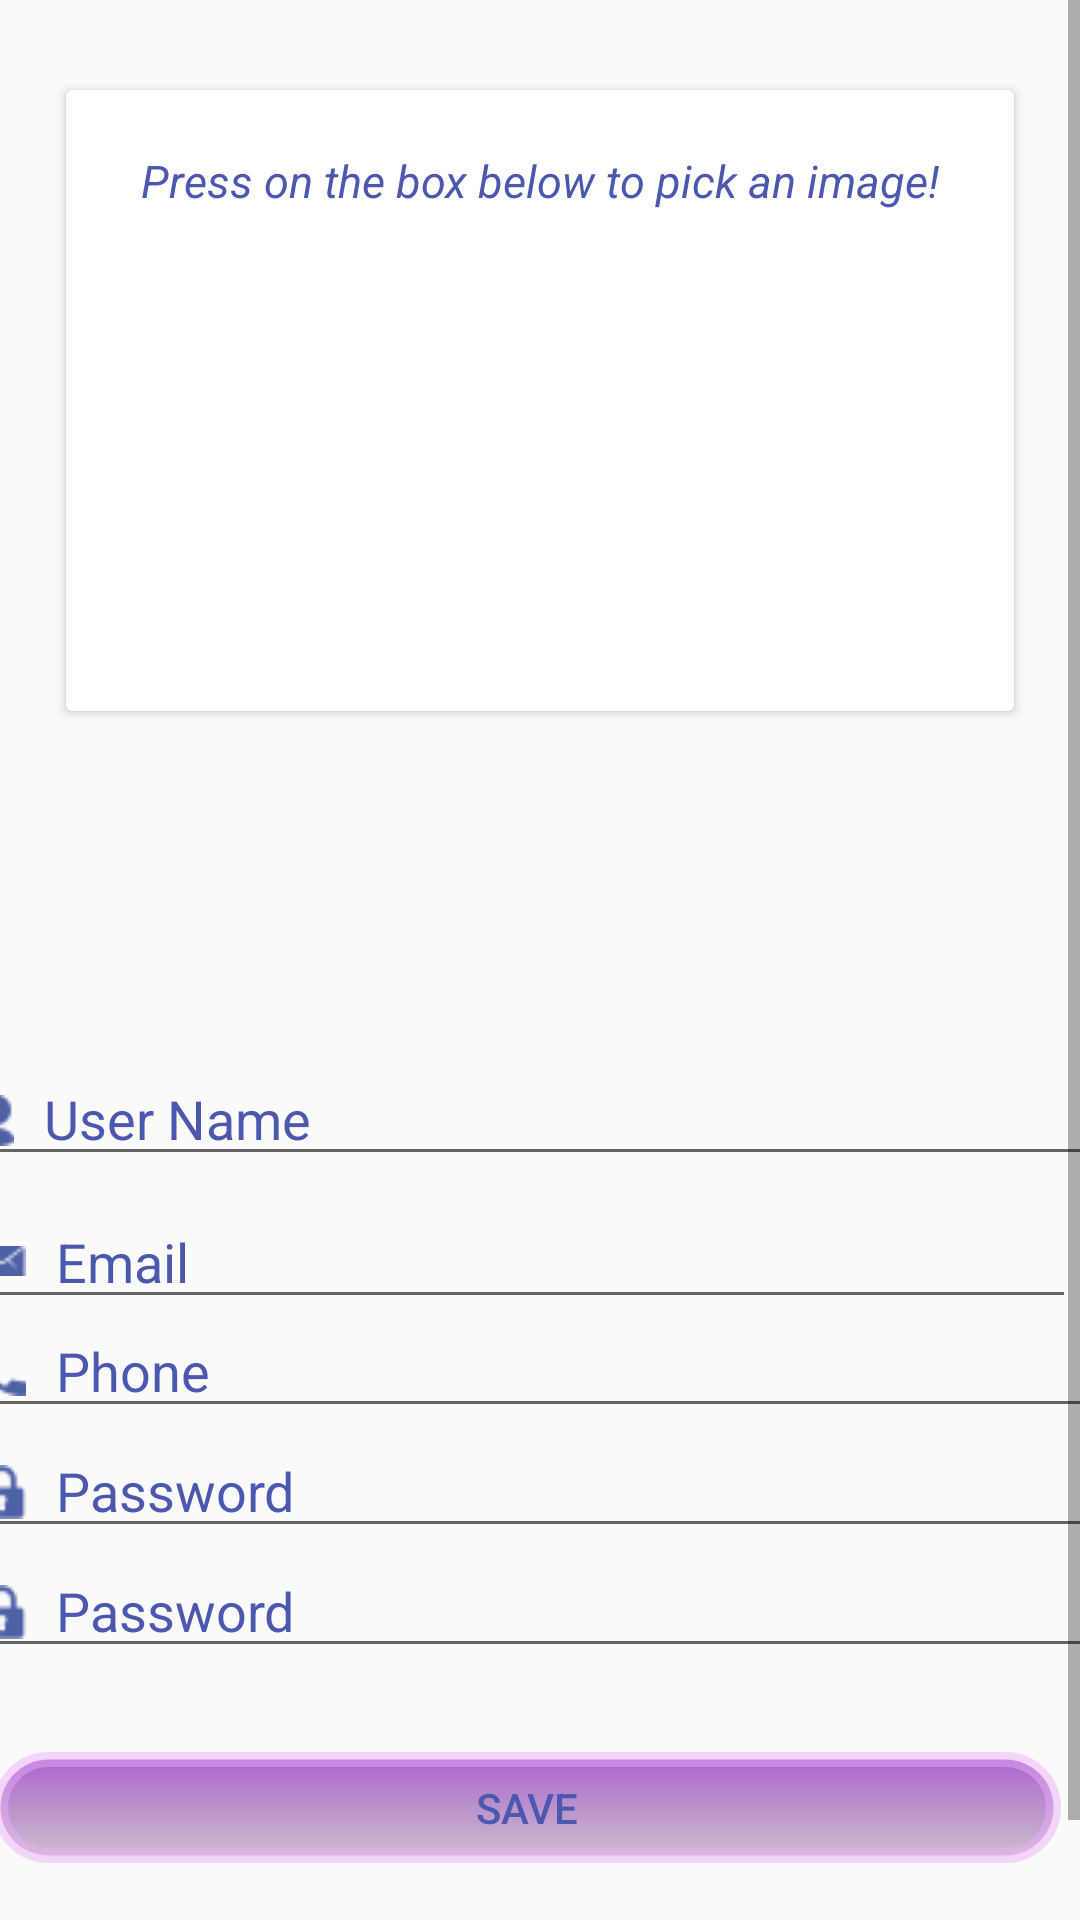

This screen was rendered from an Android layout file. Write that file and the resources it references.
<!-- AndroidManifest.xml: application theme AppTheme -->
<!-- res/layout/sample_layout.xml -->
<?xml version="1.0" encoding="utf-8"?>
<ScrollView xmlns:android="http://schemas.android.com/apk/res/android"
    xmlns:app="http://schemas.android.com/apk/res-auto"
    android:id="@+id/scroll"
    android:layout_width="match_parent"
    android:layout_height="match_parent"
    android:fillViewport="true">


    <LinearLayout
        android:layout_width="match_parent"
        android:layout_height="wrap_content"
        android:gravity="center_horizontal"
        android:orientation="vertical"
        android:paddingTop="20dp">

        <androidx.cardview.widget.CardView
            android:layout_width="wrap_content"
            android:layout_height="207dp"
            android:layout_margin="10dp">

            <LinearLayout
                android:layout_width="wrap_content"
                android:layout_height="wrap_content"
                android:layout_gravity="center"
                android:layout_marginBottom="10dp"
                android:gravity="center"
                android:orientation="vertical"
                android:padding="10dp">

                <TextView
                    android:layout_width="wrap_content"
                    android:layout_height="wrap_content"
                    android:padding="15dp"
                    android:text="@string/tip"
                    android:textColor="@color/colorPrimary"
                    android:textSize="15sp"
                    android:textStyle="italic" />

                <ImageView
                    android:id="@+id/result_image"
                    android:layout_width="wrap_content"
                    android:layout_height="wrap_content"
                    android:layout_marginLeft="20dp"
                    android:layout_marginRight="20dp"
                    android:background="@drawable/image_selector"
                    android:minWidth="200dp"
                    android:minHeight="150dp"
                    android:padding="5dp"
                    android:scaleType="centerInside"
                    app:srcCompat="@mipmap/default_image" />
            </LinearLayout>
        </androidx.cardview.widget.CardView>

        <RelativeLayout
            android:layout_width="383dp"
            android:layout_height="395dp">


            <EditText
                android:id="@+id/usernamee"
                android:layout_width="match_parent"
                android:layout_height="44dp"
                android:layout_above="@+id/phonee"
                android:layout_alignParentLeft="true"
                android:layout_alignParentTop="true"
                android:layout_marginLeft="0dp"
                android:layout_marginTop="105dp"
                android:layout_marginBottom="44dp"
                android:drawableLeft="@drawable/userrname"
                android:drawablePadding="10dp"
                android:ems="10"
                android:hint="@string/user_name"
                android:inputType="textPersonName"
                android:textColor="@color/colorPrimary"
                android:textColorHint="@color/colorPrimary" />


            <EditText
                android:id="@+id/email"
                android:layout_width="370dp"
                android:layout_height="wrap_content"
                android:layout_above="@+id/phonee"
                android:layout_alignLeft="@+id/usernamee"
                android:layout_marginLeft="0dp"
                android:layout_marginBottom="-4dp"
                android:drawableLeft="@drawable/email"
                android:drawablePadding="10dp"
                android:ems="10"
                android:hint="@string/email"
                android:inputType="textEmailAddress"
                android:textColor="@color/colorPrimary"
                android:textColorHint="@color/colorPrimary" />


            <EditText
                android:id="@+id/phonee"
                android:layout_width="match_parent"
                android:layout_height="40dp"
                android:layout_above="@+id/pass"
                android:layout_alignParentLeft="true"
                android:layout_marginLeft="0dp"
                android:layout_marginBottom="0dp"
                android:drawableLeft="@drawable/phone"
                android:drawablePadding="10dp"
                android:ems="10"
                android:hint="@string/phone"
                android:inputType="number"
                android:textColor="@color/colorPrimary"
                android:textColorHint="@color/colorPrimary" />

            <EditText
                android:id="@+id/pass"
                android:layout_width="match_parent"
                android:layout_height="40dp"
                android:layout_above="@+id/cpass"
                android:layout_alignParentLeft="true"
                android:layout_marginLeft="0dp"
                android:layout_marginBottom="0dp"
                android:drawableLeft="@drawable/password"
                android:drawablePadding="10dp"
                android:ems="10"
                android:hint="@string/password"
                android:inputType="number"
                android:textColor="@color/colorPrimary"
                android:textColorHint="@color/colorPrimary" />

            <EditText
                android:id="@+id/cpass"
                android:layout_width="match_parent"
                android:layout_height="40dp"
                android:layout_alignParentLeft="true"
                android:layout_alignParentBottom="true"
                android:layout_marginLeft="0dp"
                android:layout_marginBottom="86dp"
                android:drawableLeft="@drawable/password"
                android:drawablePadding="10dp"
                android:ems="10"
                android:hint="@string/password"
                android:inputType="number"
                android:textColor="@color/colorPrimary"
                android:textColorHint="@color/colorPrimary" />

            <Button
                android:id="@+id/bttnedite"
                android:layout_width="356dp"
                android:layout_height="37dp"
                android:layout_alignParentLeft="true"
                android:layout_alignParentBottom="true"
                android:layout_marginLeft="9dp"
                android:layout_marginBottom="21dp"
                android:background="@drawable/orgbtn"
                android:text="@string/save"
                android:textColor="@color/colorPrimary" />

            <EditText
                android:id="@+id/Id"
                android:layout_width="147dp"
                android:layout_height="wrap_content"
                android:layout_alignParentStart="true"
                android:layout_alignParentLeft="true"
                android:layout_alignParentTop="true"
                android:layout_alignParentEnd="true"
                android:layout_alignParentRight="true"
                android:layout_marginStart="18dp"
                android:layout_marginLeft="18dp"
                android:layout_marginTop="38dp"
                android:layout_marginEnd="218dp"
                android:layout_marginRight="218dp"
                android:autofillHints=""
                android:ems="10"
                android:inputType="text"
                android:visibility="invisible" />

        </RelativeLayout>

        <FrameLayout
            android:id="@+id/prefs_holder"
            android:layout_width="379dp"
            android:layout_height="33dp"
            android:visibility="invisible" />
    </LinearLayout>

</ScrollView>
<!-- resources referenced by this layout -->
<resources>
  <color name="colorPrimary">#4B58AE</color>
  <!-- drawable email: png bitmap (drawable, 328 bytes) -->
  <!-- drawable orgbtn (drawable) -->
  <?xml version="1.0" encoding="utf-8"?>
  <shape xmlns:android="http://schemas.android.com/apk/res/android"
  
      android:shape="rectangle">
  
  <gradient
  
  android:startColor="@color/colorPrimaryDark"
  android:endColor="@android:color/holo_purple"
  android:angle="90">
  </gradient>
  
  <corners android:bottomLeftRadius="50dp"
      android:bottomRightRadius="50dp"
      android:topLeftRadius="50dp"
      android:topRightRadius="50dp"/>
  
  
  <padding android:bottom="5dp"
  android:left="5dp"
  android:right="5dp"
  android:top="5dp">
  
  </padding>
  
  <stroke
  android:color="#79ECACF8"
  android:width="5dp"/>
  
  
  
      >
  
  </shape>
  <!-- drawable password: png bitmap (drawable, 391 bytes) -->
  <!-- drawable phone: png bitmap (drawable, 364 bytes) -->
  <!-- drawable userrname: png bitmap (drawable, 360 bytes) -->
  <string name="email">Email</string>
  <string name="password">Password</string>
  <string name="phone">Phone</string>
  <string name="save">Save</string>
  <string name="tip">Press on the box below to pick an image!</string>
  <string name="user_name">User Name</string>
  <style name="AppTheme" parent="Base.Theme.AppCompat.Light.DarkActionBar">
          <item name="colorPrimary">@color/colorPrimary</item>
          <item name="colorPrimaryDark">@color/colorPrimaryDark</item>
          <item name="colorAccent">@color/colorAccent</item>
      </style>
  <color name="colorPrimaryDark">#CCBDCC</color>
  <color name="colorAccent">#009688</color>
</resources>
